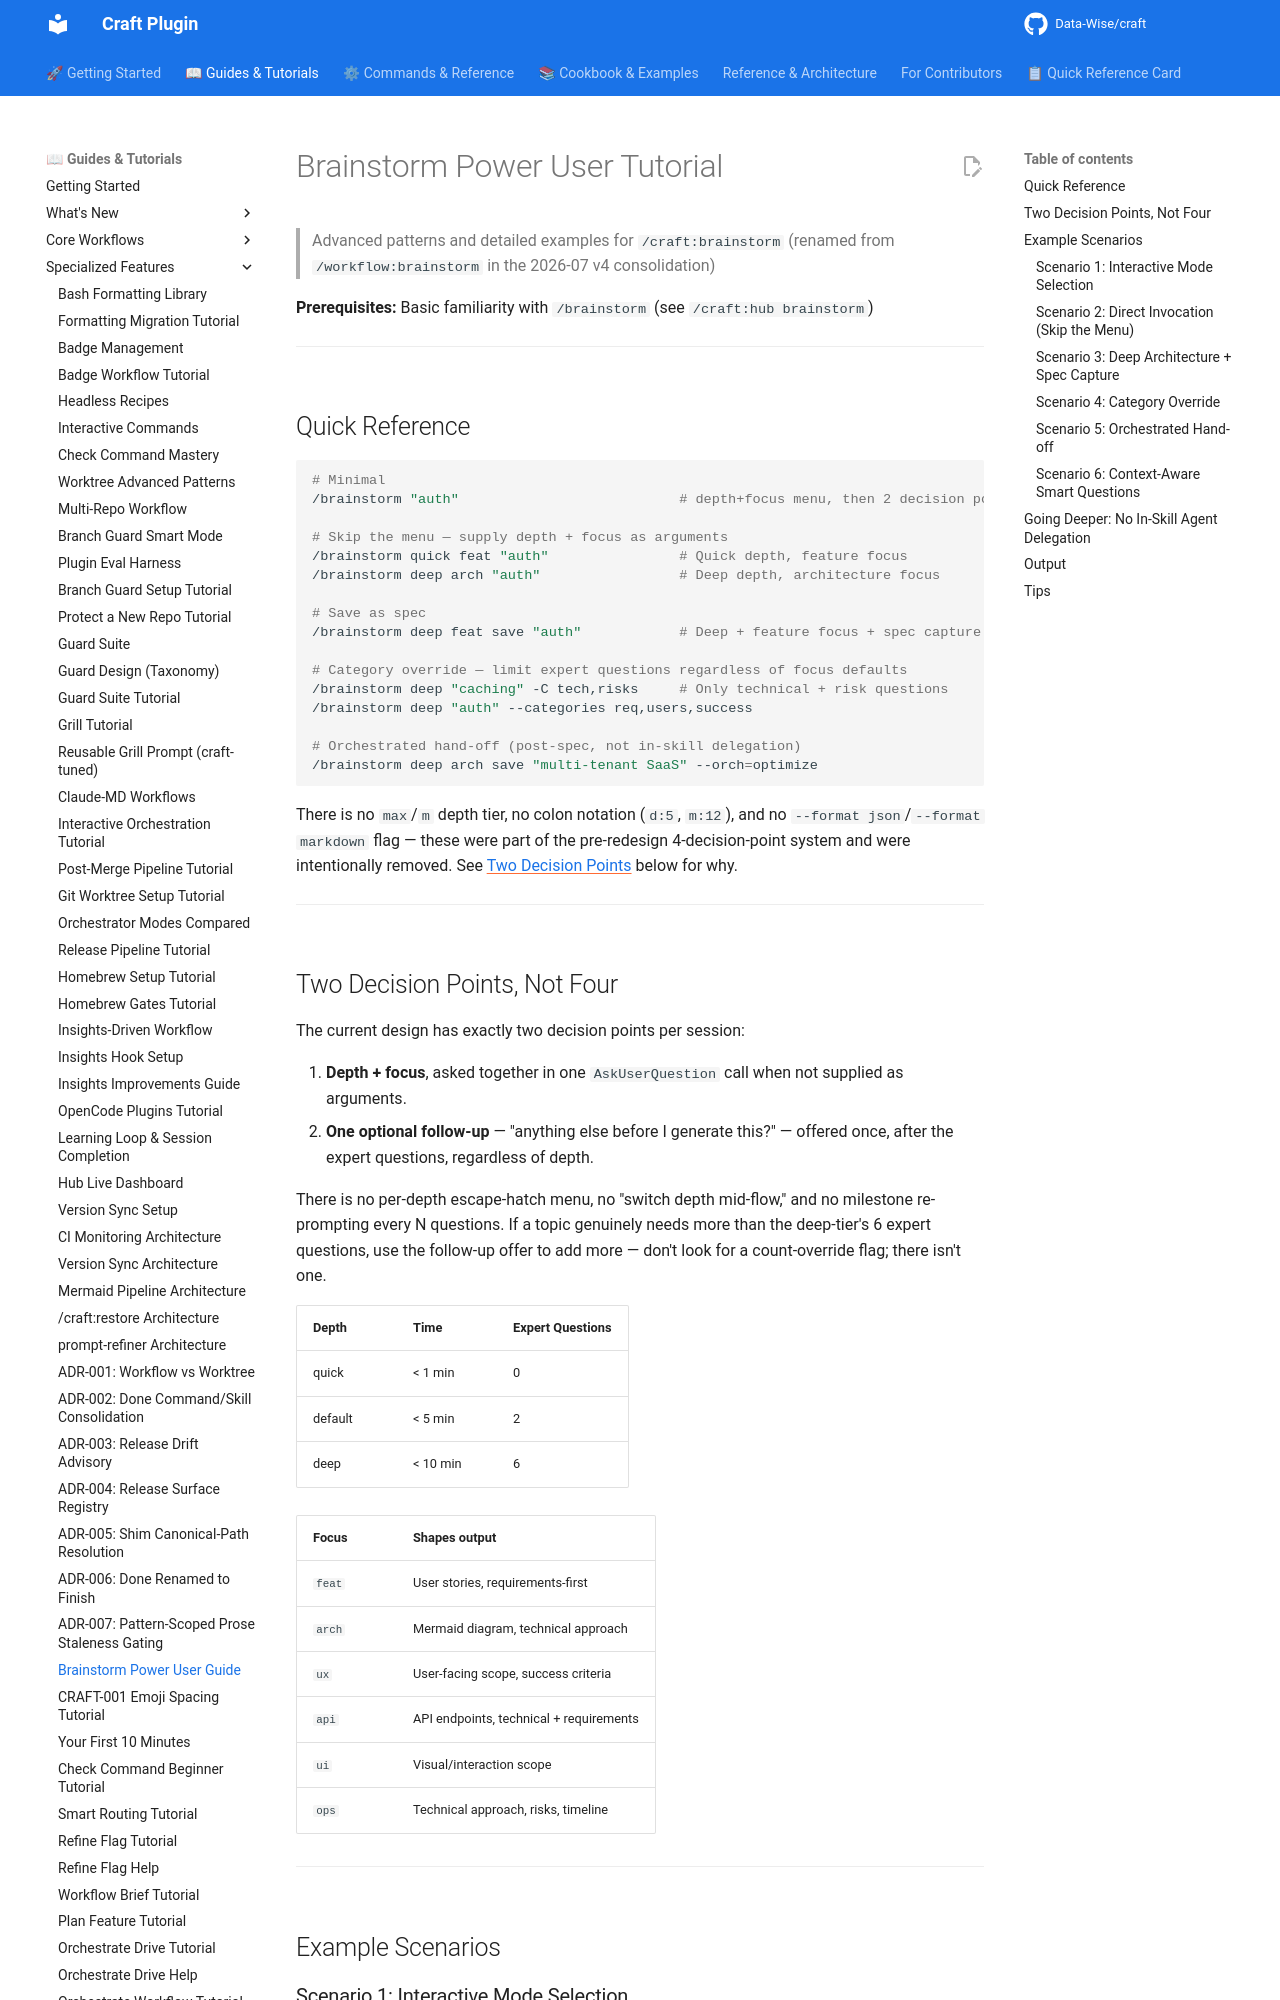

repository: Data-Wise/craft · page: tutorials/TUTORIAL-brainstorm-power-user/index.html · generator: mkdocs

# Brainstorm Power User Tutorial

> Advanced patterns and detailed examples for `/craft:brainstorm` (renamed from `/workflow:brainstorm` in the 2026-07 v4 consolidation)

**Prerequisites:** Basic familiarity with `/brainstorm` (see `/craft:hub brainstorm`)

---

## Quick Reference

```bash
# Minimal
/brainstorm "auth"                           # depth+focus menu, then 2 decision points

# Skip the menu — supply depth + focus as arguments
/brainstorm quick feat "auth"                # Quick depth, feature focus
/brainstorm deep arch "auth"                 # Deep depth, architecture focus

# Save as spec
/brainstorm deep feat save "auth"            # Deep + feature focus + spec capture

# Category override — limit expert questions regardless of focus defaults
/brainstorm deep "caching" -C tech,risks     # Only technical + risk questions
/brainstorm deep "auth" --categories req,users,success

# Orchestrated hand-off (post-spec, not in-skill delegation)
/brainstorm deep arch save "multi-tenant SaaS" --orch=optimize
```

There is no `max`/`m` depth tier, no colon notation (`d:5`, `m:12`), and no
`--format json`/`--format markdown` flag — these were part of the
pre-redesign 4-decision-point system and were intentionally removed. See
[Two Decision Points](#two-decision-points-not-four) below for why.

---

## Two Decision Points, Not Four

The current design has exactly two decision points per session:

1. **Depth + focus**, asked together in one `AskUserQuestion` call when not
   supplied as arguments.
2. **One optional follow-up** — "anything else before I generate this?" —
   offered once, after the expert questions, regardless of depth.

There is no per-depth escape-hatch menu, no "switch depth mid-flow," and no
milestone re-prompting every N questions. If a topic genuinely needs more
than the deep-tier's 6 expert questions, use the follow-up offer to add
more — don't look for a count-override flag; there isn't one.

| Depth | Time | Expert Questions |
|-------|------|-------------------|
| quick | < 1 min | 0 |
| default | < 5 min | 2 |
| deep | < 10 min | 6 |

| Focus | Shapes output |
|-------|---------------|
| `feat` | User stories, requirements-first |
| `arch` | Mermaid diagram, technical approach |
| `ux` | User-facing scope, success criteria |
| `api` | API endpoints, technical + requirements |
| `ui` | Visual/interaction scope |
| `ops` | Technical approach, risks, timeline |

---

## Example Scenarios
